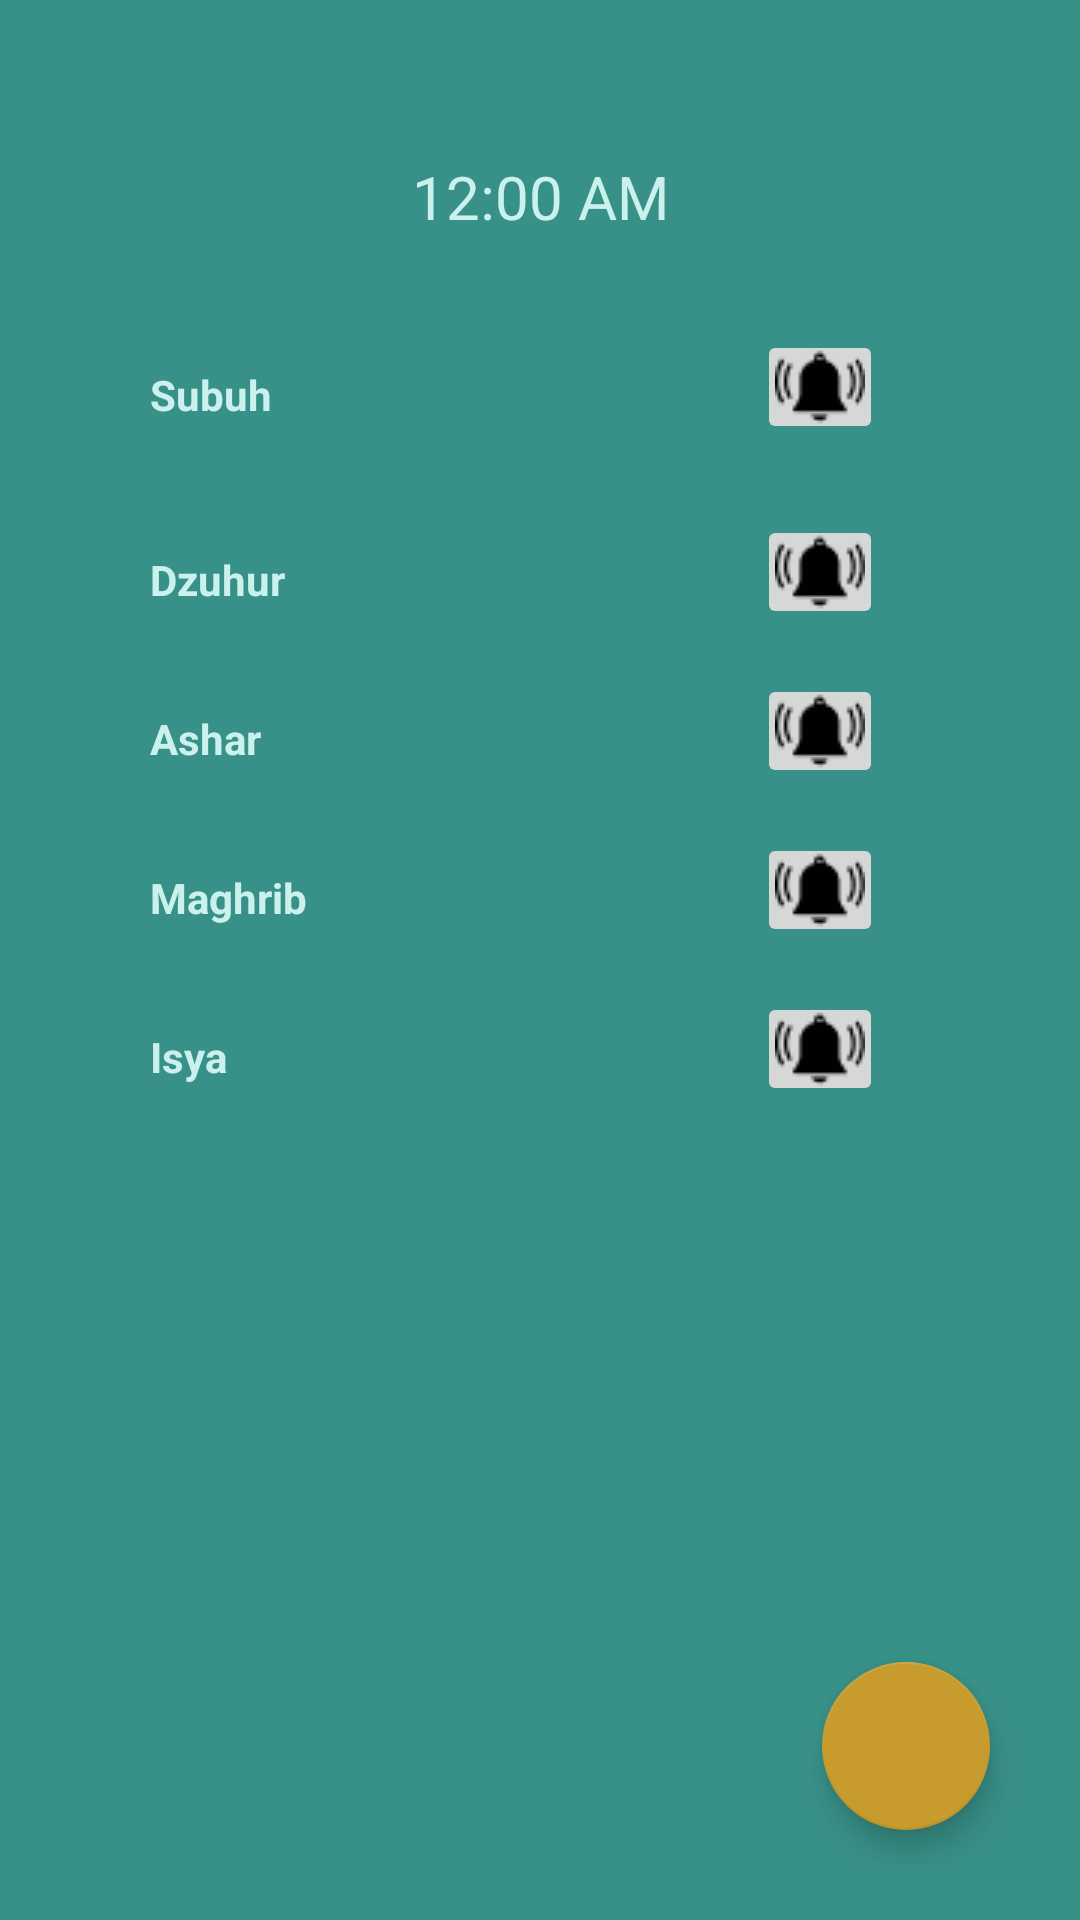

Android layout source for this screen:
<!-- AndroidManifest.xml: application theme AppTheme -->
<!-- res/layout/activity_jadwal_sholat.xml -->
<?xml version="1.0" encoding="utf-8"?>
<RelativeLayout xmlns:android="http://schemas.android.com/apk/res/android"
    xmlns:app="http://schemas.android.com/apk/res-auto"
    xmlns:tools="http://schemas.android.com/tools"
    android:layout_width="match_parent"
    android:layout_height="match_parent"
    android:orientation="vertical"
    android:background="@color/colorbackground1"
    tools:context=".JadwalSholatActivity">


    <LinearLayout
        android:layout_width="match_parent"
        android:layout_height="100dp"
        android:layout_alignParentTop="true"
        android:orientation="vertical">

        <TextView
            android:id="@+id/text_view_date"
            android:layout_width="match_parent"
            android:layout_height="wrap_content"
            android:layout_marginTop="20dp"
            android:textColor="@color/text"
            android:gravity="center"
            android:textSize="20sp" />

        <DigitalClock
            android:layout_width="match_parent"
            android:layout_height="wrap_content"
            android:layout_marginTop="5dp"
            android:textColor="@color/text"
            android:gravity="center"
            android:textSize="20sp" />

    </LinearLayout>

    <TableLayout
        android:layout_width="match_parent"
        android:layout_height="match_parent">

        <TableRow
            android:layout_width="match_parent"
            android:layout_height="match_parent" >

            <TextView
                android:id="@+id/subuh"
                android:layout_width="wrap_content"
                android:layout_height="wrap_content"
                android:layout_marginLeft="50dp"
                android:layout_marginTop="120dp"
                android:layout_marginRight="30dp"
                android:layout_marginBottom="15dp"
                android:textColor="@color/text"
                android:text="Subuh"
                android:textStyle="bold" />

            <TextView
                android:id="@+id/waktusubuh"
                android:layout_width="wrap_content"
                android:layout_height="wrap_content"
                android:layout_marginLeft="30dp"
                android:layout_marginTop="120dp"
                android:layout_marginRight="50dp"
                android:layout_marginBottom="15dp"
                android:textColor="@color/text"
                android:textSize="16sp" />

            <ImageButton
                android:id="@+id/ringsubuh"
                android:layout_width="42dp"
                android:layout_height="38dp"
                app:srcCompat="@drawable/alarm"
                android:layout_marginTop="110dp"
                android:layout_marginRight="10dp"
                android:layout_marginLeft="40dp"/>

        </TableRow>

        <TableRow
            android:layout_width="match_parent"
            android:layout_height="match_parent" >

            <TextView
                android:id="@+id/dzuhur"
                android:layout_width="wrap_content"
                android:layout_height="wrap_content"
                android:layout_marginLeft="50dp"
                android:layout_marginTop="25dp"
                android:layout_marginRight="30dp"
                android:textColor="@color/text"
                android:text="Dzuhur"
                android:textStyle="bold" />

            <TextView
                android:id="@+id/waktudzuhur"
                android:layout_width="wrap_content"
                android:layout_height="wrap_content"
                android:layout_marginLeft="30dp"
                android:layout_marginTop="25dp"
                android:layout_marginRight="50dp"
                android:textColor="@color/text"
                android:textSize="16sp" />

            <ImageButton
                android:id="@+id/ringdzuhur"
                android:layout_width="42dp"
                android:layout_height="38dp"
                app:srcCompat="@drawable/alarm"
                android:layout_marginTop="15dp"
                android:layout_marginRight="10dp"
                android:layout_marginLeft="40dp"/>
        </TableRow>

        <TableRow
            android:layout_width="match_parent"
            android:layout_height="match_parent" >

            <TextView
                android:id="@+id/ashar"
                android:layout_width="wrap_content"
                android:layout_height="wrap_content"
                android:layout_marginLeft="50dp"
                android:layout_marginTop="25dp"
                android:layout_marginRight="30dp"
                android:textColor="@color/text"
                android:text="Ashar"
                android:textStyle="bold" />

            <TextView
                android:id="@+id/waktuashar"
                android:layout_width="wrap_content"
                android:layout_height="wrap_content"
                android:layout_marginLeft="30dp"
                android:layout_marginTop="25dp"
                android:layout_marginRight="50dp"
                android:textColor="@color/text"
                android:textSize="16sp" />

            <ImageButton
                android:id="@+id/ringashar"
                android:layout_width="42dp"
                android:layout_height="38dp"
                app:srcCompat="@drawable/alarm"
                android:layout_marginTop="15dp"
                android:layout_marginRight="10dp"
                android:layout_marginLeft="40dp"/>
        </TableRow>

        <TableRow
            android:layout_width="match_parent"
            android:layout_height="match_parent" >

            <TextView
                android:id="@+id/maghrib"
                android:layout_width="wrap_content"
                android:layout_height="wrap_content"
                android:layout_marginLeft="50dp"
                android:layout_marginTop="25dp"
                android:layout_marginRight="30dp"
                android:textColor="@color/text"
                android:text="Maghrib"
                android:textStyle="bold" />

            <TextView
                android:id="@+id/waktumaghrib"
                android:layout_width="wrap_content"
                android:layout_height="wrap_content"
                android:layout_marginLeft="30dp"
                android:layout_marginTop="25dp"
                android:layout_marginRight="50dp"
                android:textColor="@color/text"
                android:textSize="16sp" />

            <ImageButton
                android:id="@+id/ringmaghrib"
                android:layout_width="42dp"
                android:layout_height="38dp"
                app:srcCompat="@drawable/alarm"
                android:layout_marginTop="15dp"
                android:layout_marginRight="10dp"
                android:layout_marginLeft="40dp"/>
        </TableRow>

        <TableRow
            android:layout_width="match_parent"
            android:layout_height="match_parent" >

            <TextView
                android:id="@+id/isya"
                android:layout_width="wrap_content"
                android:layout_height="wrap_content"
                android:layout_marginLeft="50dp"
                android:layout_marginTop="25dp"
                android:textColor="@color/text"
                android:layout_marginRight="30dp"
                android:text="Isya"
                android:textStyle="bold" />

            <TextView
                android:id="@+id/waktuisya"
                android:layout_width="wrap_content"
                android:layout_height="wrap_content"
                android:layout_marginLeft="30dp"
                android:layout_marginTop="25dp"
                android:textColor="@color/text"
                android:layout_marginRight="50dp"
                android:textSize="16sp"  />

            <ImageButton
                android:id="@+id/ringisya"
                android:layout_width="42dp"
                android:layout_height="38dp"
                app:srcCompat="@drawable/alarm"
                android:layout_marginTop="15dp"
                android:layout_marginRight="10dp"
                android:layout_marginLeft="40dp"/>
        </TableRow>
    </TableLayout>

    <android.support.design.widget.FloatingActionButton
        android:id="@+id/fab_refresh"
        android:src="@drawable/ic_refresh_white_24dp"
        android:layout_width="wrap_content"
        android:layout_height="wrap_content"
        android:layout_alignParentEnd="true"
        android:layout_alignParentRight="true"
        android:layout_alignParentBottom="true"
        android:layout_marginEnd="30dp"
        android:layout_marginRight="30dp"
        android:layout_marginBottom="30dp" />

</RelativeLayout>
<!-- resources referenced by this layout -->
<resources>
  <color name="colorbackground1">#389188</color>
  <color name="text">#cbf1ed</color>
  <!-- drawable alarm: png bitmap (drawable, 611 bytes) -->
  <style name="AppTheme" parent="Theme.AppCompat.Light.DarkActionBar">
          
          <item name="colorPrimary">@color/colorPrimary</item>
          <item name="colorPrimaryDark">@color/colorPrimaryDark</item>
          <item name="colorAccent">@color/colorAccent</item>
      </style>
  <color name="colorPrimary">#008577</color>
  <color name="colorPrimaryDark">#00574B</color>
  <color name="colorAccent">#c79b2d</color>
</resources>
